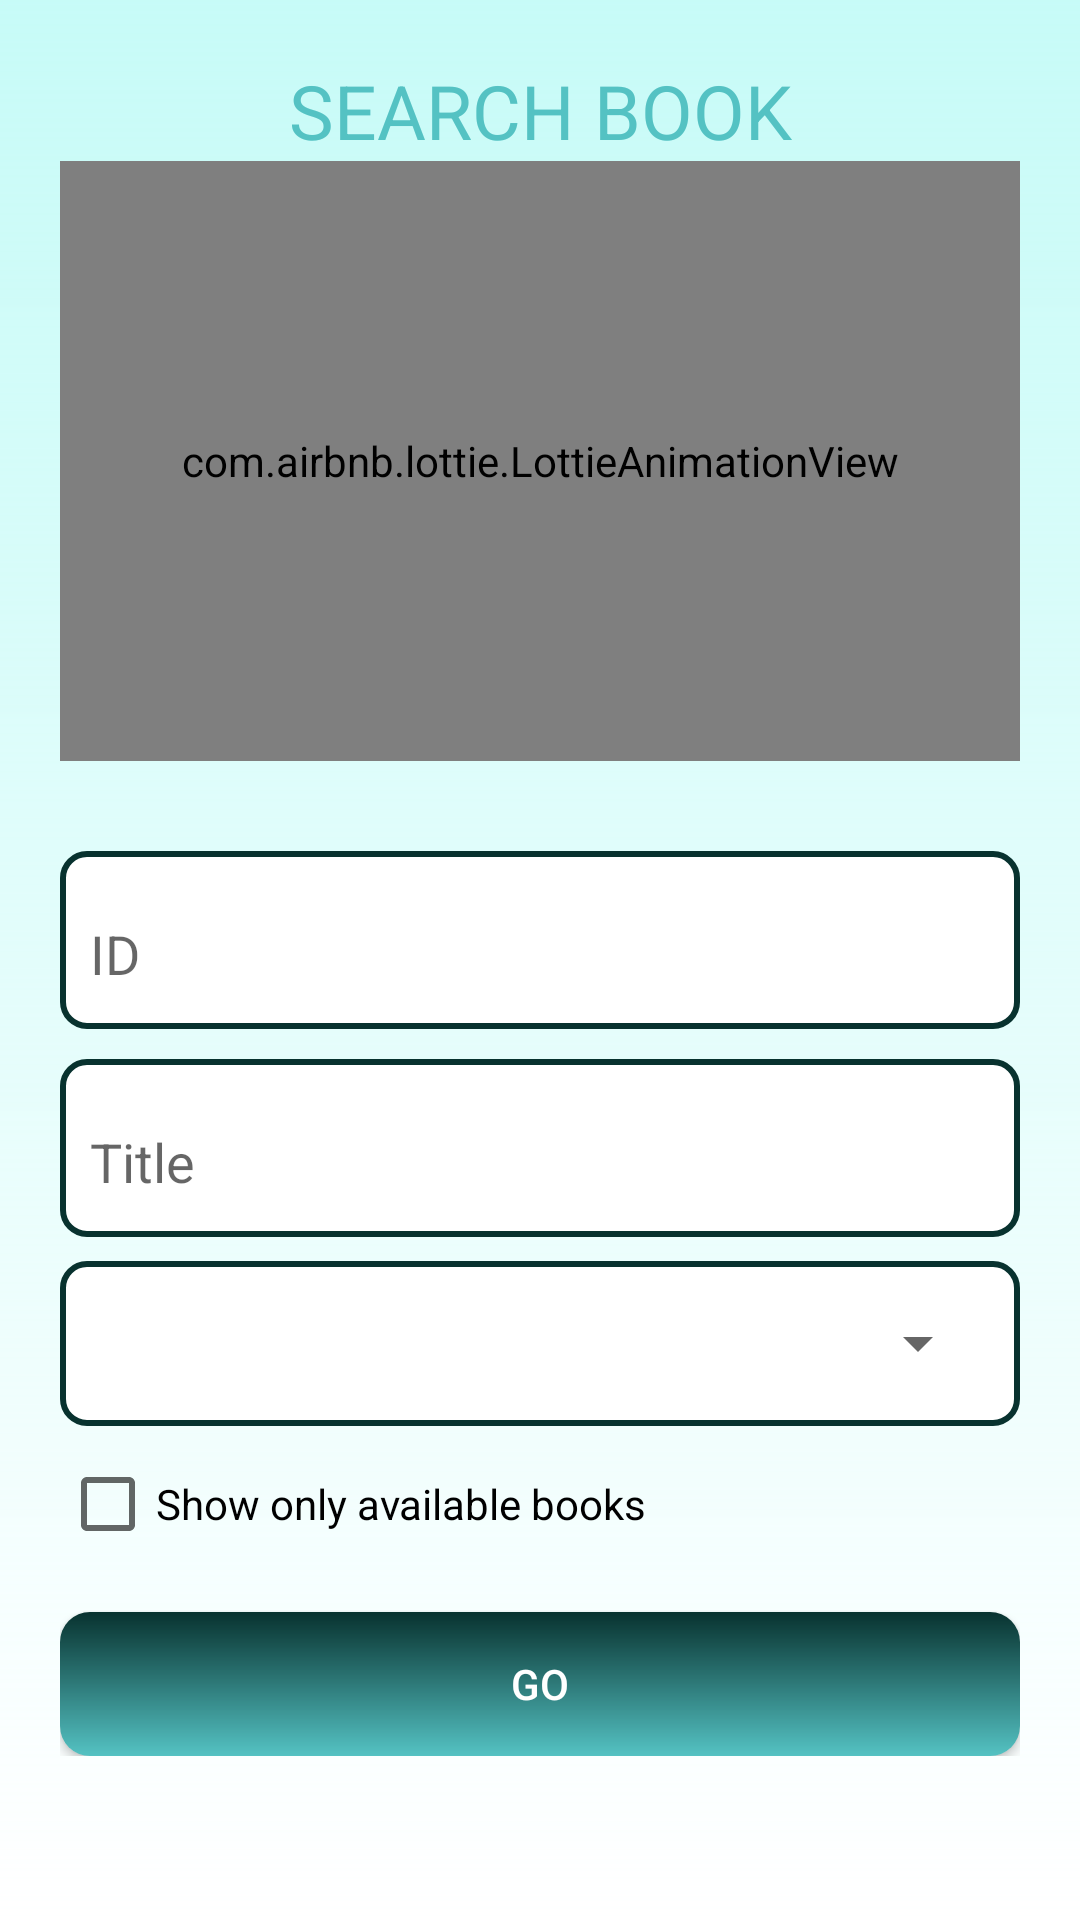

Write the Android layout XML for this screen, with the resource values it uses.
<!-- AndroidManifest.xml: application theme AppTheme -->
<!-- res/layout/activity_search_book_set.xml -->
<?xml version="1.0" encoding="utf-8"?>
<LinearLayout xmlns:android="http://schemas.android.com/apk/res/android"
    xmlns:app="http://schemas.android.com/apk/res-auto"
    xmlns:tools="http://schemas.android.com/tools"
    android:layout_width="match_parent"
    android:layout_height="match_parent"
    tools:context=".SearchBookSet"
    android:orientation="vertical"
    android:background="@drawable/bg"
    android:padding="20dp">

    <ScrollView
        android:layout_width="match_parent"
        android:layout_centerVertical="true"
        android:layout_height="wrap_content">

        <LinearLayout
            android:layout_width="match_parent"
            android:layout_height="wrap_content"
            android:orientation="vertical">


            <TextView
                android:layout_width="match_parent"
                android:layout_height="wrap_content"
                android:text="SEARCH BOOK"
                android:textSize="25dp"
                android:textColor="@color/colorPrimary"
                android:gravity="center"/>

            <com.airbnb.lottie.LottieAnimationView
                android:id="@+id/lottieAnimati"
                android:layout_width="match_parent"
                android:layout_height="200dp"
                app:lottie_rawRes="@raw/book1"
                app:lottie_autoPlay="true"
                app:lottie_loop="true"/>

            <com.google.android.material.textfield.TextInputLayout
                android:layout_width="match_parent"
                android:layout_height="wrap_content"
                android:paddingTop="12dp"
                android:paddingBottom="12dp"
                android:background="@drawable/text_input_back"
                android:id="@+id/editBid3"
                android:layout_marginTop="30dp">

                <com.google.android.material.textfield.TextInputEditText
                    android:layout_width="match_parent"
                    android:layout_height="wrap_content"
                    android:background="@android:color/transparent"
                    android:inputType="number"
                    android:hint="ID" />

            </com.google.android.material.textfield.TextInputLayout>

            <com.google.android.material.textfield.TextInputLayout
                android:layout_width="match_parent"
                android:layout_height="wrap_content"
                android:paddingTop="12dp"
                android:paddingBottom="12dp"
                android:background="@drawable/text_input_back"
                android:layout_marginTop="10dp"
                android:id="@+id/editTitle3"
                >

                <com.google.android.material.textfield.TextInputEditText
                    android:layout_width="match_parent"
                    android:layout_height="wrap_content"
                    android:background="@android:color/transparent"
                    android:hint="Title"
                    android:inputType="text"
                    />
            </com.google.android.material.textfield.TextInputLayout>

        <LinearLayout
            android:layout_width="match_parent"
            android:layout_height="wrap_content"
            android:padding="10dp"
            android:layout_marginTop="8dp"
            android:background="@drawable/text_input_back"
            android:orientation="vertical">

            <Spinner
                android:layout_width="match_parent"
                android:layout_height="35dp"
                android:id="@+id/spinner3">

            </Spinner>
        </LinearLayout>

            <CheckBox
                android:layout_marginTop="10dp"
                android:id="@+id/onlyAvailable"
                android:layout_width="match_parent"
                android:layout_height="wrap_content"
                android:text="Show only available books"/>


            <Button
                android:layout_width="match_parent"
                android:layout_height="wrap_content"
                android:layout_marginTop="20dp"
                android:text="GO"
                android:background="@drawable/button_background"
                android:textColor="#fff"
                android:id="@+id/button3"/>






        </LinearLayout>
    </ScrollView>



</LinearLayout>
<!-- resources referenced by this layout -->
<resources>
  <color name="colorPrimary">#54C2C3</color>
  <!-- drawable bg (drawable) -->
  <?xml version="1.0" encoding="utf-8"?>
  <shape xmlns:android="http://schemas.android.com/apk/res/android">
      <gradient
          android:angle="90"
          android:startColor="#FFFFFF"
          android:endColor="#3400FFED"
          android:type="linear" />
  
  </shape>
  <!-- drawable button_background (drawable) -->
  <?xml version="1.0" encoding="utf-8"?>
  <shape xmlns:android="http://schemas.android.com/apk/res/android">
      <gradient
          android:angle="90"
          android:startColor="#54C2C3"
      android:endColor="#08322F"
      android:type="linear" />
  
      <corners
          android:radius="10dp" />
  </shape>
  <!-- drawable text_input_back (drawable) -->
  <?xml version="1.0" encoding="utf-8"?>
  <shape xmlns:android="http://schemas.android.com/apk/res/android">
      <solid android:color="@android:color/white" />
      <stroke
          android:width="2dp"
      android:color="#08322F" />
      <corners
          android:radius="8dp" />
      <padding
          android:left="10dp"
          android:right="10dp"
          android:top="10dp"
          android:bottom="10dp" />
  </shape>
  <style name="AppTheme" parent="Theme.AppCompat.Light.NoActionBar">
          
          <item name="colorPrimary">@color/colorPrimary</item>
          <item name="colorPrimaryDark">@color/colorPrimaryDark</item>
          <item name="colorAccent">@color/colorAccent</item>
          <item name="colorBackgroundFloating">@color/colorPrimaryDark</item>
      </style>
  <color name="colorPrimaryDark">#08322F</color>
  <color name="colorAccent">#FF9800</color>
</resources>
